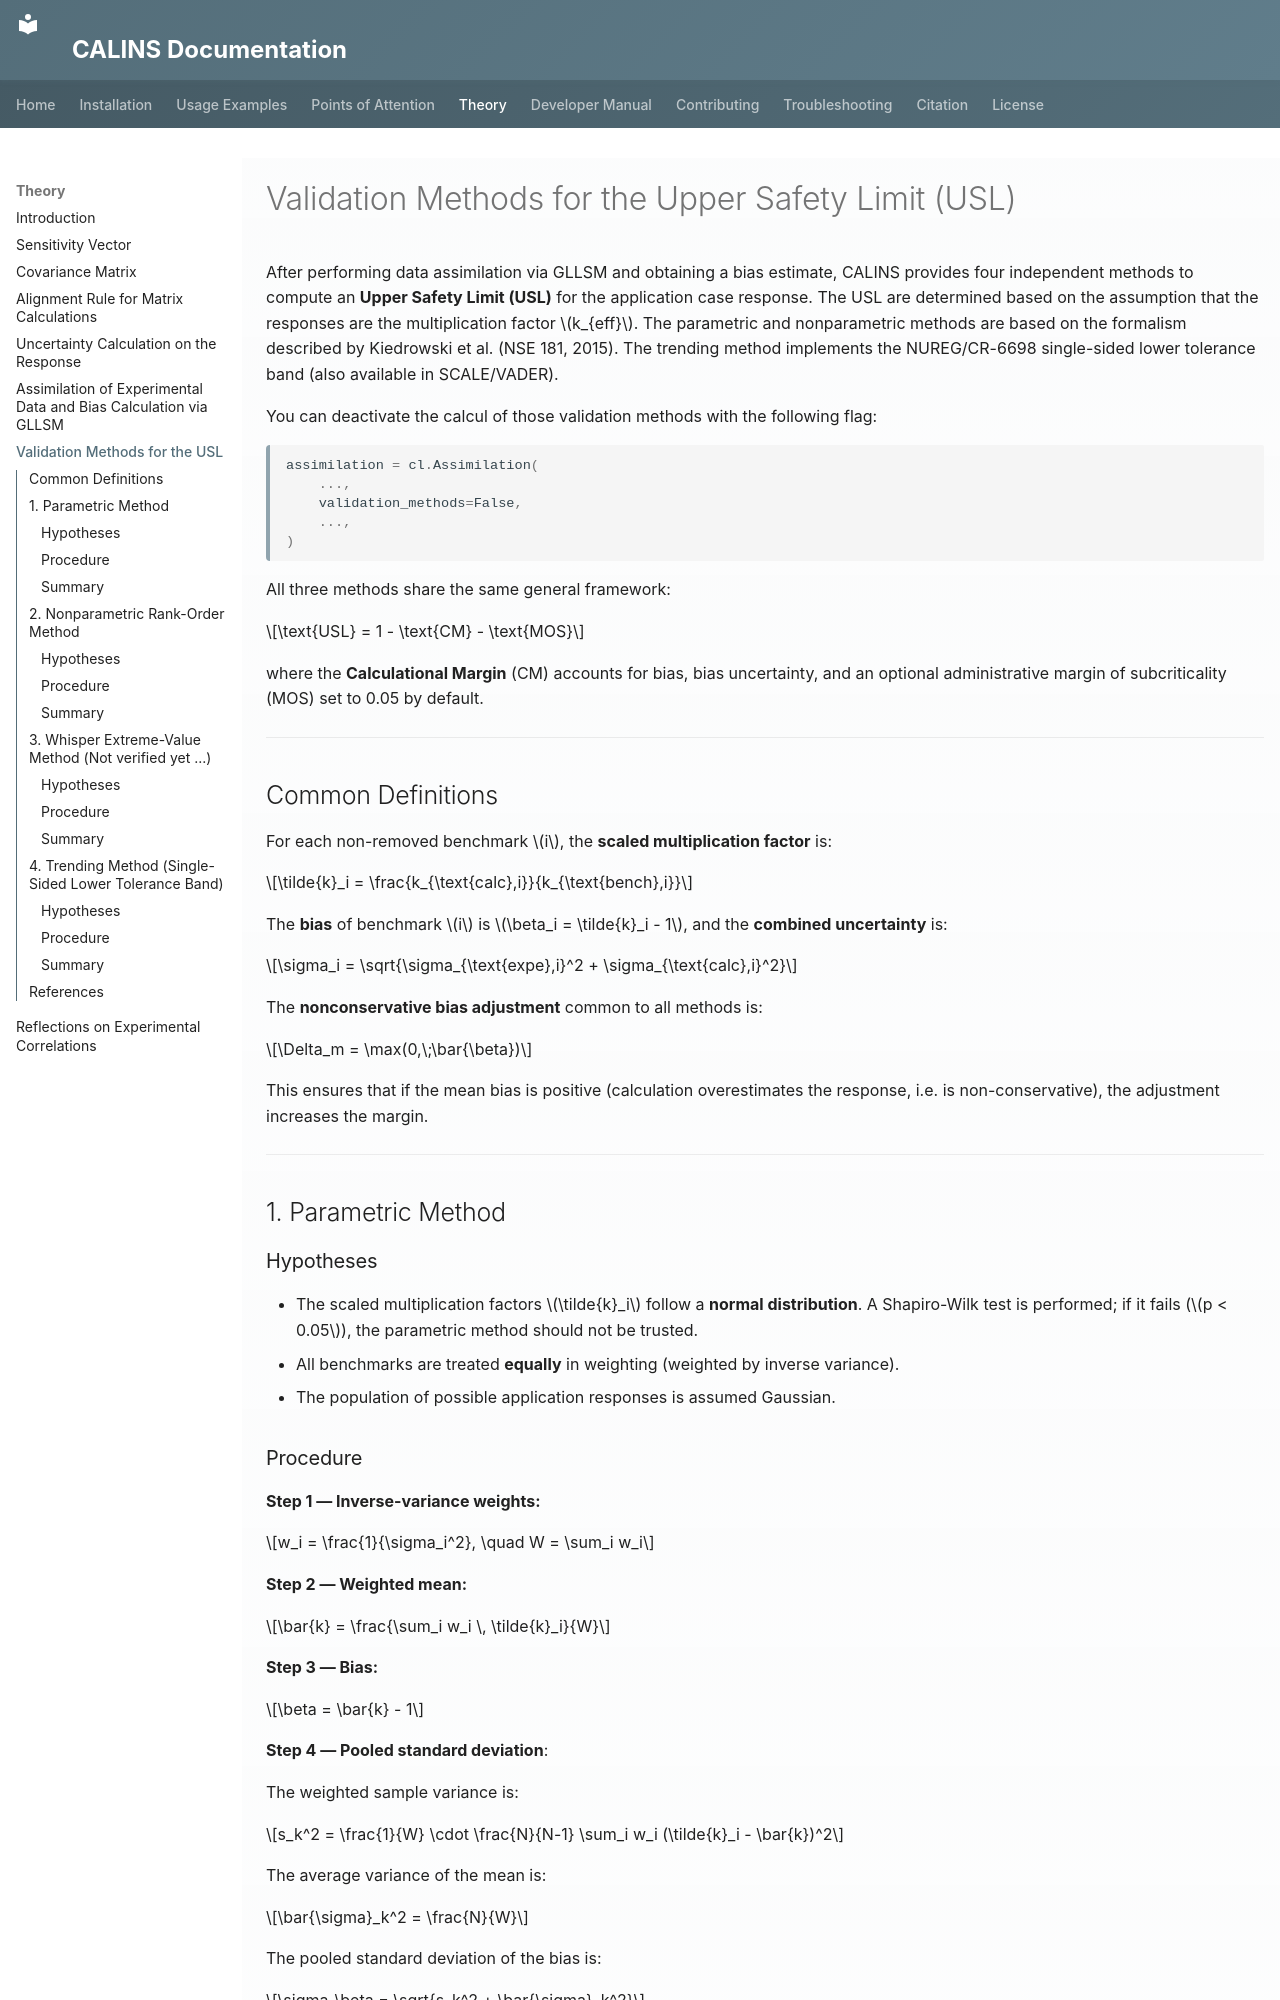

repository: ASNR-fr/CALINS · page: theory/validation-methods/index.html · generator: mkdocs

# Validation Methods for the Upper Safety Limit (USL)

After performing data assimilation via GLLSM and obtaining a bias estimate, CALINS provides four independent methods to compute an **Upper Safety Limit (USL)** for the application case response. The USL are determined based on the assumption that the responses are the multiplication factor $k_{eff}$. The parametric and nonparametric methods are based on the formalism described by Kiedrowski et al. (NSE 181, 2015). The trending method implements the NUREG/CR-6698 single-sided lower tolerance band (also available in SCALE/VADER).

You can deactivate the calcul of those validation methods with the following flag:
```python
assimilation = cl.Assimilation(
    ...,
    validation_methods=False,
    ...,
)
```

All three methods share the same general framework:

$$\text{USL} = 1 - \text{CM} - \text{MOS}$$

where the **Calculational Margin** (CM) accounts for bias, bias uncertainty, and an optional administrative margin of subcriticality (MOS) set to 0.05 by default.

---

## Common Definitions

For each non-removed benchmark $i$, the **scaled multiplication factor** is:

$$\tilde{k}_i = \frac{k_{\text{calc},i}}{k_{\text{bench},i}}$$

The **bias** of benchmark $i$ is $\beta_i = \tilde{k}_i - 1$, and the **combined uncertainty** is:

$$\sigma_i = \sqrt{\sigma_{\text{expe},i}^2 + \sigma_{\text{calc},i}^2}$$

The **nonconservative bias adjustment** common to all methods is:

$$\Delta_m = \max(0,\;\bar{\beta})$$

This ensures that if the mean bias is positive (calculation overestimates the response, i.e. is non-conservative), the adjustment increases the margin.

---

## 1. Parametric Method

### Hypotheses

- The scaled multiplication factors $\tilde{k}_i$ follow a **normal distribution**. A Shapiro-Wilk test is performed; if it fails ($p < 0.05$), the parametric method should not be trusted.
- All benchmarks are treated **equally** in weighting (weighted by inverse variance).
- The population of possible application responses is assumed Gaussian.
